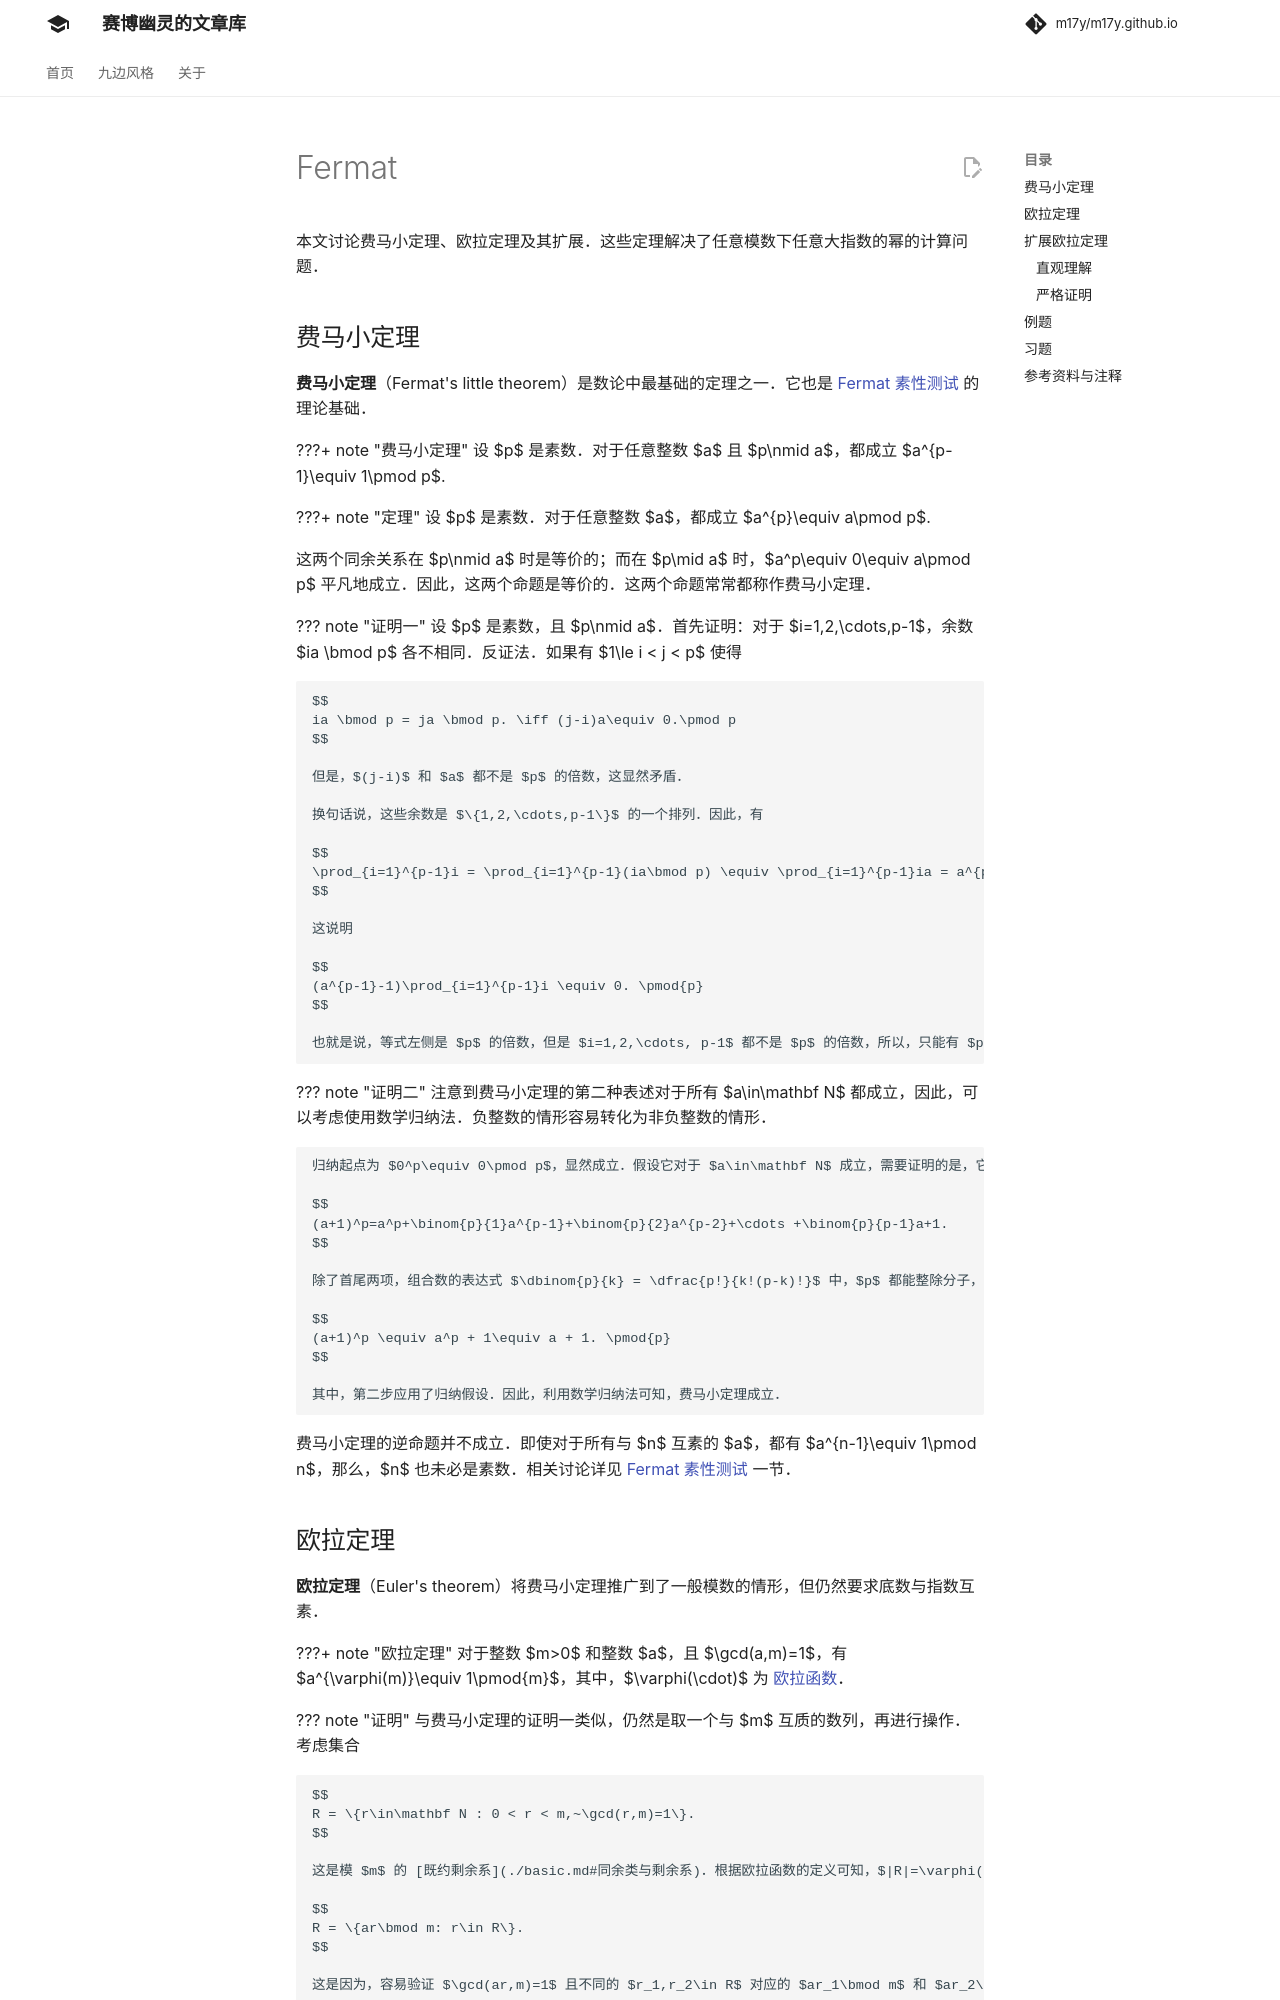

repository: m17y/m17y.github.io · page: math/number-theory/fermat/index.html · generator: mkdocs

author: PeterlitsZo, Tiphereth-A

## 费马小定理

### 定义

若 $p$ 为素数，$\gcd(a, p) = 1$，则 $a^{p - 1} \equiv 1 \pmod{p}$。

另一个形式：对于任意整数 $a$，有 $a^p \equiv a \pmod{p}$。

### 证明

设一个质数为 $p$，我们取一个不为 $p$ 倍数的数 $a$。

构造一个序列：$A=\{1,2,3\dots,p-1\}$，这个序列有着这样一个性质：

$$
\prod_{i=1}^{p-1}\space A_i\equiv\prod_{i=1}^{p-1} (A_i\times a) \pmod p
$$

证明：

$$
\because (A_i,p)=1,(A_i\times a,p)=1
$$

又因为每一个 $A_i\times a \pmod p$ 都是独一无二的，且 $A_i\times a \pmod p < p$

得证（每一个 $A_i\times a$ 都对应了一个 $A_i$）

设 $f=(p-1)!$, 则 $f\equiv a\times A_1\times a\times A_2\times a \times A_3 \dots \times  A_{p-1} \pmod p$

$$
\begin{aligned}
a^{p-1}\times f &\equiv f \pmod p \\
a^{p-1} &\equiv 1 \pmod p
\end{aligned}
$$

证毕。

也可用归纳法证明：

显然 $1^p\equiv 1\pmod p$，假设 $a^p\equiv a\pmod p$ 成立，那么通过二项式定理有

$$
(a+1)^p=a^p+\binom{p}{1}a^{p-1}+\binom{p}{2}a^{p-2}+\cdots +\binom{p}{p-1}a+1
$$

因为 $\binom{p}{k}=\frac{p(p-1)\cdots (p-k+1)}{k!}$ 对于 $1\leq k\leq p-1$ 成立，在模 $p$ 意义下 $\binom{p}{1}\equiv \binom{p}{2}\equiv \cdots \equiv \binom{p}{p-1}\equiv 0\pmod p$，那么 $(a+1)^p \equiv a^p +1\pmod p$，将 $a^p\equiv a\pmod p$ 带入得 $(a+1)^p\equiv a+1\pmod p$ 得证。

## 欧拉定理

在了解欧拉定理（Euler's theorem）之前，请先了解 [欧拉函数](./euler-totient.md)。定理内容如下：

### 定义

若 $\gcd(a, m) = 1$，则 $a^{\varphi(m)} \equiv 1 \pmod{m}$。

### 证明

实际上这个证明过程跟上文费马小定理的证明过程是非常相似的：**构造一个与 $m$ 互质的数列**，再进行操作。

设 $r_1, r_2, \cdots, r_{\varphi(m)}$ 为模 $m$ 意义下的一个简化剩余系，则 $ar_1, ar_2, \cdots, ar_{\varphi(m)}$ 也为模 $m$ 意义下的一个简化剩余系。所以 $r_1r_2 \cdots r_{\varphi(m)} \equiv ar_1 \cdot ar_2 \cdots ar_{\varphi(m)} \equiv a^{\varphi(m)}r_1r_2 \cdots r_{\varphi(m)} \pmod{m}$，可约去 $r_1r_2 \cdots r_{\varphi(m)}$，即得 $a^{\varphi(m)} \equiv 1 \pmod{m}$。

当 $m$ 为素数时，由于 $\varphi(m) = m - 1$，代入欧拉定理可立即得到费马小定理。

## 扩展欧拉定理

### 定义

$$
a^b \equiv \begin{cases}
  a^{b \bmod \varphi(m)},                &\gcd(a,m) =  1,                   \\
  a^b,                                   &\gcd(a,m)\ne 1, b <   \varphi(m), \\
  a^{(b \bmod \varphi(m)) + \varphi(m)}, &\gcd(a,m)\ne 1, b \ge \varphi(m).
\end{cases} \pmod m
$$
